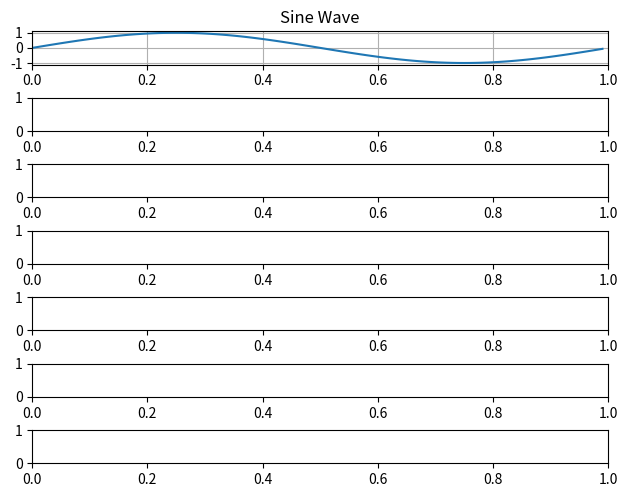

Source code (Python): (Note: this script raises an exception after producing the figure.)
import math
import matplotlib.pyplot as plt
import numpy as np

plot_sine = True
plot_sine_dft = True
plot_sine_upsampled = True
plot_sine_upsampled_dft = True
plot_sinc = False
plot_sinc_dft = False
plot_rectangular_window = False
plot_rectangular_window_sinc = False
plot_rectangular_window_sinc_dft = False
plot_hamming_window = False
plot_hamminh_window_sinc = False
plot_hamming_window_sinc_dft = False
plot_filter_sinc = False
plot_filter_hamming = False
plot_filter = False
plot_filter_normalized = True
plot_filter_sine_upsampled = True
plot_filter_sine_upsampled_dft = True

plot_count = 0
if True: # Just for easier collapse :)
    if plot_sine:
        plot_count += 1
    if plot_sine_dft:
        plot_count += 1
    if plot_sine_upsampled:
        plot_count += 1
    if plot_sine_upsampled_dft:
        plot_count += 1
    if plot_sinc:
        plot_count += 1
    if plot_sinc_dft:
        plot_count += 1
    if plot_rectangular_window:
        plot_count += 1
    if plot_rectangular_window_sinc:
        plot_count += 1
    if plot_rectangular_window_sinc_dft:
        plot_count += 1
    if plot_hamming_window:
        plot_count += 1
    if plot_hamminh_window_sinc:
        plot_count += 1
    if plot_hamming_window_sinc_dft:
        plot_count += 1
    if plot_filter_sinc:
        plot_count += 1
    if plot_filter_hamming:
        plot_count += 1
    if plot_filter:
        plot_count += 1
    if plot_filter_normalized:
        plot_count += 1
    if plot_filter_sine_upsampled:
        plot_count += 1
    if plot_filter_sine_upsampled_dft:
        plot_count += 1
if plot_count < 1:
    print("Nothing to plot...")
    exit(0)

fig, axs_tmp = plt.subplots(plot_count, 1)
# If there's only 1 subplot, an array isn't returned (sigh...), so let's make it an array
if plot_count == 1:
    axs = [ axs_tmp ]
else:
    axs = axs_tmp
plt.subplots_adjust(0.05, 0.05, 0.95, 0.95, 0.0, 1.0)
plot_index = 0

def DFT(in_dft_size, in_samples, in_sample_rate):
    out_bins = []

    dft_iter_count = len(in_samples) / in_dft_size
    dft_real = [0.0 for i in range(0, in_dft_size)]
    dft_img = [0.0 for i in range(0, in_dft_size)]
    for i in range(0, dft_iter_count):
        sample_index = i * in_dft_size
        for k in range(0, in_dft_size):
            real = 0.0
            img = 0.0
            for n in range(0, in_dft_size):
                sample = in_samples[sample_index + n]
                real += sample * math.cos((2.0 * math.pi * float(k) * float(n)) / float(in_dft_size))
                img  -= sample * math.sin((2.0 * math.pi * float(k) * float(n)) / float(in_dft_size))
            dft_real[k] += abs(real)
            dft_img[k] += abs(img)
    # Compute magnitude of real bins
    nyquist_limit_index = in_dft_size / 2
    bin_frequency_spacing = in_sample_rate / in_dft_size
    out_bins = []
    max_bin = 0
    max_bin_magnitude = 0.0
    for i in range(0, nyquist_limit_index):
        real = dft_real[i]
        img = dft_img[i]
        magnitude = 2.0 * math.sqrt((real * real) + (img * img)) / float(in_dft_size)
        out_bins.append(magnitude)
        if magnitude > max_bin_magnitude:
            max_bin_magnitude = magnitude
            max_bin = i
    print("Max bin:", max_bin)

    return out_bins

'''
https://en.wikipedia.org/wiki/Nyquist_frequency
The sample rate needs to be 2x the frequency of the signal, otherwise the Nyquist rule
is not upheld, and aliasing becomes a real problem.

https://www.mathsisfun.com/algebra/amplitude-period-frequency-phase-shift.html
The sine function takes two parameters we're intersted in: amplitude and period:
    y = amplitude * sin(period * x)
where
    period = 2pi / 1 / frequency
'''
#
# Sine wave
#
sine_amplitude = 1.0
sine_frequency = 1.0
sine_period = (2.0 * math.pi) / (1.0 / sine_frequency)
sine_sample_rate = 100
sine_step = 1.0 / sine_sample_rate
sine_time = 1.0
sine_sample_count = int(sine_time * sine_sample_rate)
sine_samples = [sine_amplitude * math.sin(sine_period * (i * sine_step)) for i in range(0, sine_sample_count)]
if plot_sine:
    axs[plot_index].plot([(sine_step * i) for i in range(0, sine_sample_count)], sine_samples)
    axs[plot_index].set_title('Sine Wave')
    axs[plot_index].set_xlim([0.0, sine_time])
    axs[plot_index].grid(True)
    plot_index += 1

#
# DFT
#
# N
#     Number of samples we perform DFT on (our sample window)
#     If it matches the sample_rate, each frequency bin will directly map to a frequency the sample_rate is able
#      to capture as per the Nyquist rule (sample_rate / 2)
# 
# nyquist_limit_index
#     Only the first half of the frequency bins are useful when the sampled input signal is a real signal
#      (the rest are redundant complex conjugates, i.e. the same but with a negative imaginary part)
# 
# magnitude
#     Just the regular length of a vector = 2.0 * sqrt(x*x + y*y) / N
#
sine_wave_dft = DFT(sine_sample_rate, sine_samples, sine_sample_rate)
if plot_sine_dft:
    axs[plot_index].bar([i for i in range(0, sine_sample_rate / 2)], sine_wave_dft)
    axs[plot_index].set_title('Sine Wave DFT')
    axs[plot_index].set_xlim([0, sine_sample_rate / 2])
    axs[plot_index].grid(True)
    plot_index += 1

#
# Upsampled sine wave
#
upsample_factor = 5
sine_upsampled_sample_rate = sine_sample_rate * upsample_factor
sine_upsampled_step = 1.0 / sine_upsampled_sample_rate
sine_upsampled_sample_count = int(sine_time * sine_upsampled_sample_rate)
sine_upsampled_samples = []
for i in range(0, sine_upsampled_sample_count):
    if i % upsample_factor == 0:
        sine_upsampled_samples.append(sine_samples[i / upsample_factor])
    else:
        sine_upsampled_samples.append(0.0)
if plot_sine_upsampled:
    axs[plot_index].plot([(sine_upsampled_step * i) for i in range(0, sine_upsampled_sample_count)], sine_upsampled_samples)
    axs[plot_index].set_title('Sine Wave Upsampled')
    axs[plot_index].set_xlim([0.0, sine_time])
    axs[plot_index].grid(True)
    plot_index += 1

#
# Upsampled sine wave DFT
#
sine_wave_upsampled_dft = DFT(sine_upsampled_sample_rate, sine_upsampled_samples, sine_upsampled_sample_rate)
if plot_sine_upsampled_dft:
    axs[plot_index].bar([i for i in range(0, sine_upsampled_sample_rate / 2)], sine_wave_upsampled_dft)
    axs[plot_index].set_title('Upsampled Sine Wave DFT')
    axs[plot_index].set_xlim([0, sine_upsampled_sample_rate / 2])
    axs[plot_index].grid(True)
    plot_index += 1

#
# Sinc function
#
sinc_samples = []
sinc_range = 32.0
sinc_start = -sinc_range + (sinc_range / 2.0)
sinc_end = sinc_range - (sinc_range / 2.0)
sinc_sample_rate = 100
sinc_delta = 1.0 / float(sinc_sample_rate)
while sinc_start <= sinc_end:
    value = 2.0
    if sinc_start != 0.0:
        value = math.sin(2.0 * math.pi * 1.0 * sinc_start) / (math.pi * sinc_start)
    sinc_samples.append(value)
    sinc_start += sinc_delta
sinc_sample_count = len(sinc_samples)
sinc_start = -sinc_range + (sinc_range / 2.0)
if plot_sinc:
    axs[plot_index].plot([(sinc_start + (i * sinc_delta)) for i in range(0, sinc_sample_count)], sinc_samples)
    axs[plot_index].set_title('Sinc Function')
    axs[plot_index].set_xlim([sinc_start, sinc_end])
    axs[plot_index].grid(True)
    plot_index += 1

#
# Sinc function DFT
#
sinc_dft = DFT(sinc_sample_rate, sinc_samples, sinc_sample_rate)
if plot_sinc_dft:
    axs[plot_index].bar([i for i in range(0, sinc_sample_rate / 2)], sinc_dft)
    axs[plot_index].set_title('Sinc Function DFT')
    axs[plot_index].set_xlim([0, sinc_sample_rate / 2])
    axs[plot_index].grid(True)
    plot_index += 1

#
# Rectangular window
#
rectangular_window_start = -8.0
rectangular_window_end = 8.0
rectangular_window_samples = []
rectangular_window_sample = sinc_start
while rectangular_window_sample < sinc_end:
    value = 0.0
    if (rectangular_window_sample >= rectangular_window_start) and (rectangular_window_sample <= rectangular_window_end):
        value = 1.0
    rectangular_window_samples.append(value)
    rectangular_window_sample += sinc_delta
if plot_rectangular_window:
    axs[plot_index].plot([(sinc_start + (i * sinc_delta)) for i in range(0, sinc_sample_count)], rectangular_window_samples)
    axs[plot_index].set_title('Rectangular Window')
    axs[plot_index].set_xlim([sinc_start, sinc_end])
    axs[plot_index].grid(True)
    plot_index += 1

#
# Rectangular Windowed Sinc function
#
sinc_rectangular_windowed_samples = []
for i in range(0, sinc_sample_count):
    value = sinc_samples[i] * rectangular_window_samples[i]
    sinc_rectangular_windowed_samples.append(value)
if plot_rectangular_window_sinc:
    axs[plot_index].plot([(sinc_start + (i * sinc_delta)) for i in range(0, sinc_sample_count)], sinc_rectangular_windowed_samples)
    axs[plot_index].set_title('Rectangular Windowed Sinc Function')
    axs[plot_index].set_xlim([sinc_start, sinc_end])
    axs[plot_index].grid(True)
    plot_index += 1

#
# Rectangular Windowed Sinc function DFT
#
sinc_rectangluar_window_dft = DFT(sinc_sample_rate, sinc_rectangular_windowed_samples, sinc_sample_rate)
if plot_rectangular_window_sinc_dft:
    axs[plot_index].bar([i for i in range(0, sinc_sample_rate / 2)], sinc_rectangluar_window_dft)
    axs[plot_index].set_title('Rectangular Windowed Sinc Function DFT')
    axs[plot_index].set_xlim([0, sinc_sample_rate / 2])
    axs[plot_index].grid(True)
    plot_index += 1

#
# Hamming window function
#
hamming_a0 = 0.54
hamming_window_start = -8.0
hamming_window_end = 8.0
hamming_window_length = hamming_window_end - hamming_window_start
hamming_window_samples = []
hamming_window_sample = sinc_start
while hamming_window_sample < sinc_end:
    value = 0.0
    if (hamming_window_sample >= hamming_window_start) and (hamming_window_sample <= hamming_window_end):
        # +8 to center the sample to start at 0 when it's -8
        value = hamming_a0 - (1.0 - hamming_a0) * math.cos((2.0 * math.pi * float(hamming_window_sample + 8.0)) / float(hamming_window_length - 1))
    hamming_window_samples.append(value)
    hamming_window_sample += sinc_delta
if plot_hamming_window:
    axs[plot_index].plot([(sinc_start + (i * sinc_delta)) for i in range(0, sinc_sample_count)], hamming_window_samples)
    axs[plot_index].set_title('Hamming Window Function')
    axs[plot_index].set_xlim([sinc_start, sinc_end])
    axs[plot_index].grid(True)
    plot_index += 1

#
# Hamming Windowed Sinc function
#
sinc_hamming_windowed_samples = []
for i in range(0, sinc_sample_count):
    value = sinc_samples[i] * hamming_window_samples[i]
    sinc_hamming_windowed_samples.append(value)
if plot_hamminh_window_sinc:
    axs[plot_index].plot([(sinc_start + (i * sinc_delta)) for i in range(0, sinc_sample_count)], sinc_hamming_windowed_samples)
    axs[plot_index].set_title('Hamming Windowed Sinc Function')
    axs[plot_index].set_xlim([sinc_start, sinc_end])
    axs[plot_index].grid(True)
    plot_index += 1

#
# Hamming Windowed Sinc function DFT
#
if plot_hamming_window_sinc_dft:
    sinc_hamming_window_dft = DFT(sinc_sample_rate, sinc_hamming_windowed_samples, sinc_sample_rate)
    axs[plot_index].bar([i for i in range(0, sinc_sample_rate / 2)], sinc_hamming_window_dft)
    axs[plot_index].set_title('Hamming Windowed Sinc Function DFT')
    axs[plot_index].set_xlim([0, sinc_sample_rate / 2])
    axs[plot_index].grid(True)
    plot_index += 1

#
# Perform actual filtering on upsampled Sine wave
#
# Create filter
filter_sample_rate = sine_upsampled_sample_rate
sample_delta_time = 1.0 / float(filter_sample_rate)
filter_cutoff_freq = 10
filter_length = 32 # [-8,7] = sample points
filter_shift = filter_length / 2 # Moves [-8,7] -> [0,15]
hamming_a0 = 0.54
# Compute Sinc filter and Hamming window
sinc_filter_values = []
hamming_window_values = []
filter_values = []
filter_sum = 0.0
for i in range(0, filter_length):
    sample_index_shifted = i
    sample_index = i - filter_shift
    sample_time = float(sample_index) * sample_delta_time

    sinc_value = 2.0 * float(filter_cutoff_freq)
    if sample_index != 0:
        sinc_value = math.sin(2.0 * math.pi * float(filter_cutoff_freq) * sample_time) / (math.pi * sample_time)
    sinc_filter_values.append(sinc_value)

    hamming_value = hamming_a0 - ((1.0 - hamming_a0) * math.cos((2.0 * math.pi * float(sample_index_shifted)) / float(filter_length - 1)))
    hamming_window_values.append(hamming_value)

    filter_values.append(sinc_value * hamming_value)
    filter_sum += abs(filter_values[i])
filter_normalized_values = []
#filter_normalized_values = [ -0.0032906, -0.0052635, -0.0068811, 0.0, 0.0254209, 0.0724719, 0.1311260, 0.1805961, 0.2, 0.1805961, 0.1311260, 0.0724719, 0.0254209, 0.0, -0.0068811, -0.0052635 ]
for i in range(0, filter_length):
    filter_normalized_values.append(filter_values[i] / filter_sum)
print(filter_normalized_values)
if plot_filter_sinc:
    axs[plot_index].plot([float(i) * sample_delta_time for i in range(0, filter_length)], sinc_filter_values)
    axs[plot_index].set_title('Sinc filter')
    axs[plot_index].set_xlim([0.0, float(i) * sample_delta_time])
    axs[plot_index].grid(True)
    plot_index += 1
if plot_filter_hamming:
    axs[plot_index].plot([float(i) * sample_delta_time for i in range(0, filter_length)], hamming_window_values)
    axs[plot_index].set_title('Hamming window')
    axs[plot_index].set_xlim([0.0, float(i) * sample_delta_time])
    axs[plot_index].grid(True)
    plot_index += 1
if plot_filter:
    axs[plot_index].plot([float(i) * sample_delta_time for i in range(0, filter_length)], filter_values)
    axs[plot_index].set_title('Filter')
    axs[plot_index].set_xlim([0.0, float(i) * sample_delta_time])
    axs[plot_index].grid(True)
    plot_index += 1
if plot_filter_normalized:
    axs[plot_index].plot([float(i) * sample_delta_time for i in range(0, filter_length)], filter_normalized_values)
    axs[plot_index].set_title('Filter normalized')
    axs[plot_index].set_xlim([0.0, float(i) * sample_delta_time])
    axs[plot_index].grid(True)
    plot_index += 1
# Perform filtering
sine_upsampled_filtered_samples = []
for i in range(0, sine_upsampled_sample_count):
    value = 0.0
    filter_length_for_sample = min(filter_length, sine_upsampled_sample_count - i)
    for j in range(0, filter_length_for_sample):
        value += sine_upsampled_samples[i + j] * filter_normalized_values[j]
    sine_upsampled_filtered_samples.append(value)
# Plot
if plot_filter_sine_upsampled:
    axs[plot_index].plot([(sine_upsampled_step * i) for i in range(0, sine_upsampled_sample_count)], sine_upsampled_filtered_samples)
    axs[plot_index].set_title('Sine Wave Upsampled Filtered')
    axs[plot_index].set_xlim([0.0, sine_time])
    axs[plot_index].grid(True)
    plot_index += 1

#
# Sine Wave Upsampled Filtered DFT
#
if plot_filter_sine_upsampled_dft:
    sine_wave_upsampled_filtered_dft = DFT(sine_upsampled_sample_rate, sine_upsampled_filtered_samples, sine_upsampled_sample_rate)
    axs[plot_index].bar([i for i in range(0, sine_upsampled_sample_rate / 2)], sine_wave_upsampled_filtered_dft)
    axs[plot_index].set_title('Filtered Upsampled Sine Wave DFT')
    axs[plot_index].set_xlim([0, sine_upsampled_sample_rate / 2])
    axs[plot_index].grid(True)
    plot_index += 1

plt.show()